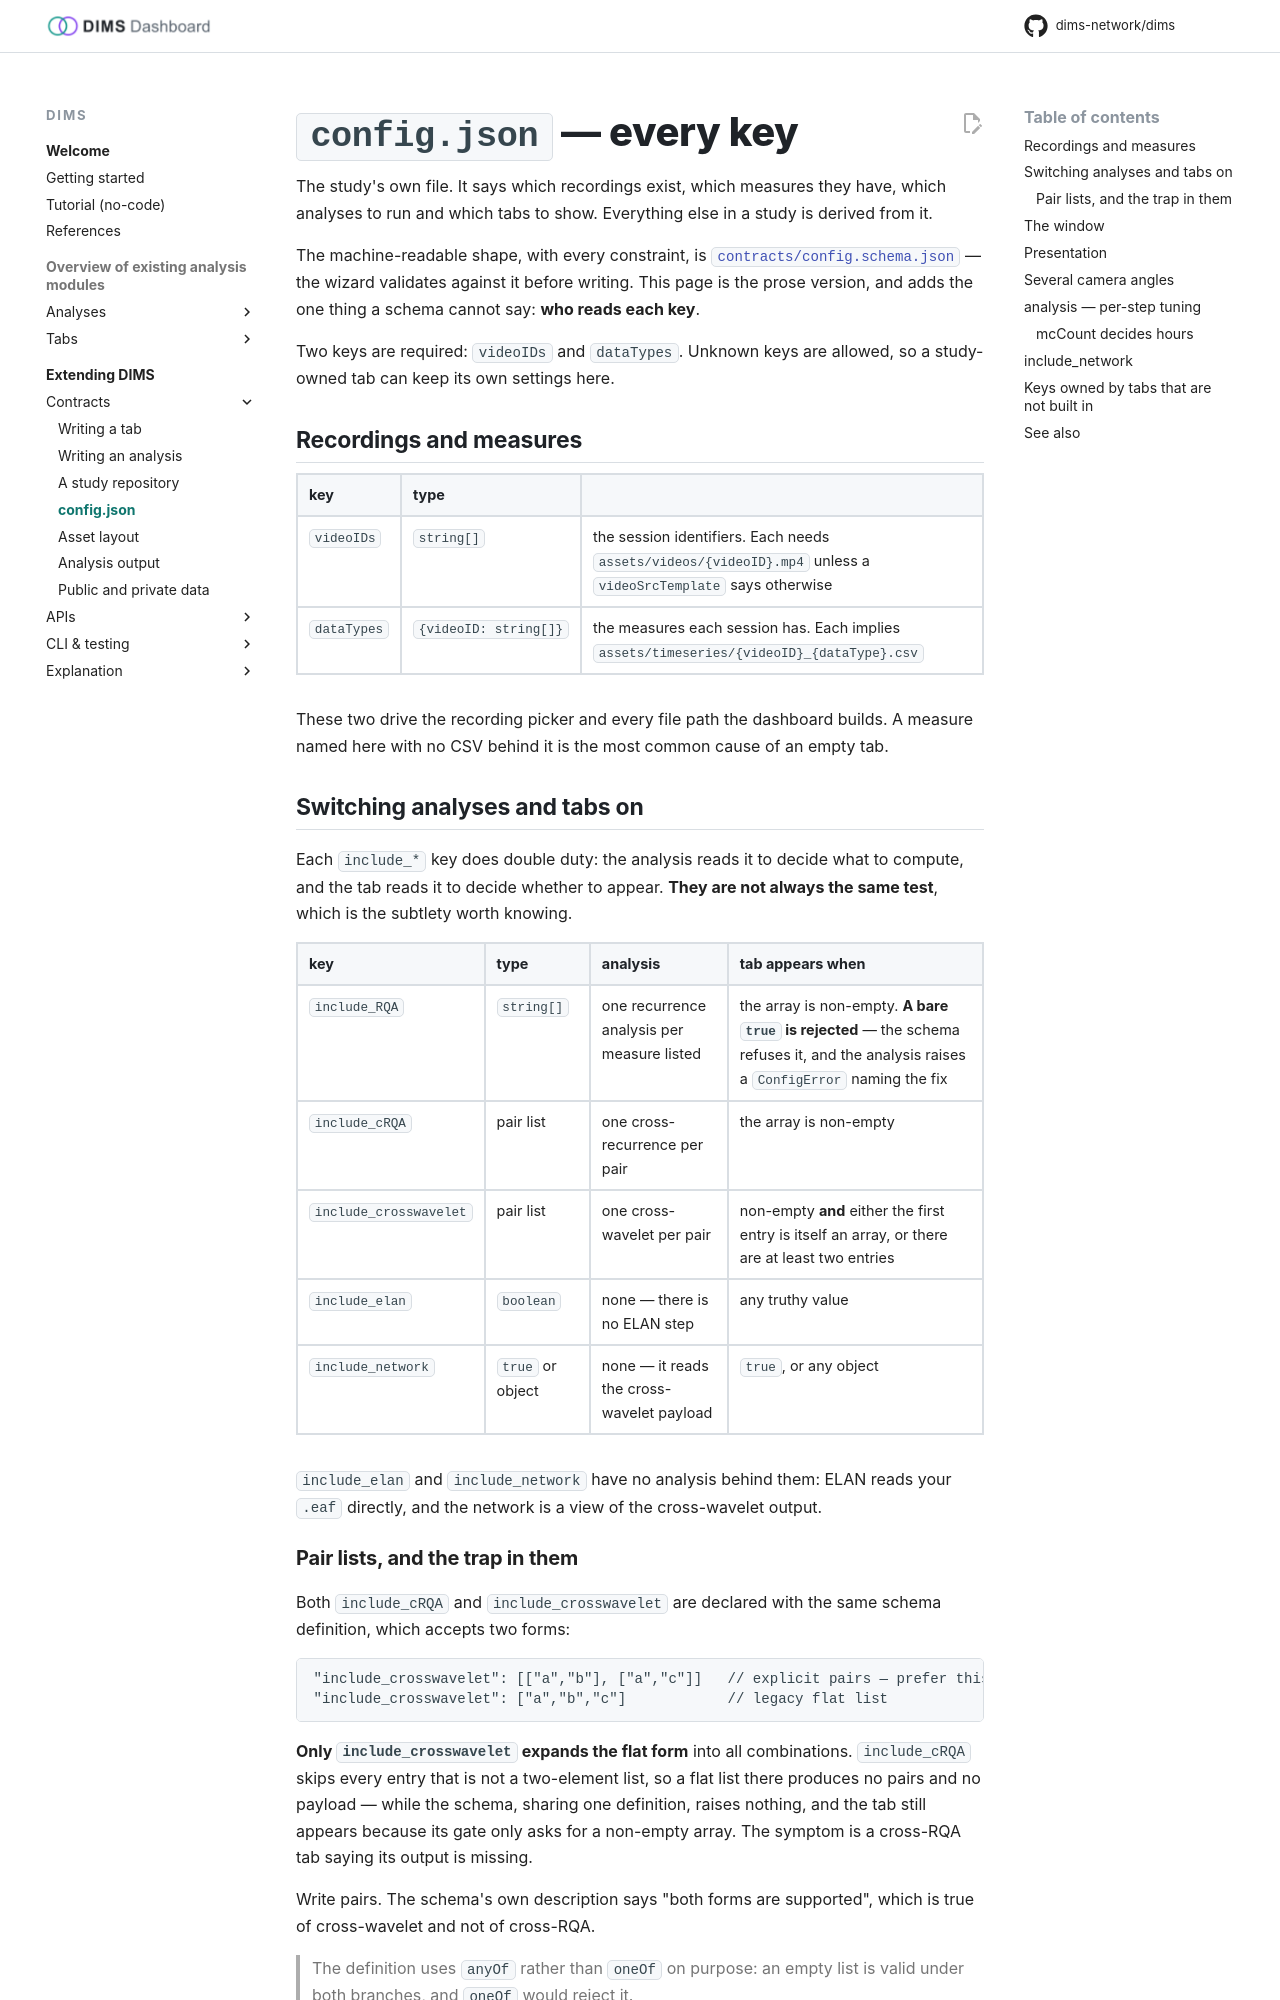

repository: dims-network/dims · page: 1.5/reference/config/index.html · generator: mkdocs

# `config.json` — every key

The study's own file. It says which recordings exist, which measures they have,
which analyses to run and which tabs to show. Everything else in a study is
derived from it.

The machine-readable shape, with every constraint, is
[`contracts/config.schema.json`](../contracts/config.schema.json) — the wizard
validates against it before writing. This page is the prose version, and adds the
one thing a schema cannot say: **who reads each key**.

Two keys are required: `videoIDs` and `dataTypes`. Unknown keys are allowed, so a
study-owned tab can keep its own settings here.

## Recordings and measures

| key | type | |
|---|---|---|
| `videoIDs` | `string[]` | the session identifiers. Each needs `assets/videos/{videoID}.mp4` unless a `videoSrcTemplate` says otherwise |
| `dataTypes` | `{videoID: string[]}` | the measures each session has. Each implies `assets/timeseries/{videoID}_{dataType}.csv` |

These two drive the recording picker and every file path the dashboard builds. A
measure named here with no CSV behind it is the most common cause of an empty tab.

## Switching analyses and tabs on

Each `include_*` key does double duty: the analysis reads it to decide what to
compute, and the tab reads it to decide whether to appear. **They are not always
the same test**, which is the subtlety worth knowing.

| key | type | analysis | tab appears when |
|---|---|---|---|
| `include_RQA` | `string[]` | one recurrence analysis per measure listed | the array is non-empty. **A bare `true` is rejected** — the schema refuses it, and the analysis raises a `ConfigError` naming the fix |
| `include_cRQA` | pair list | one cross-recurrence per pair | the array is non-empty |
| `include_crosswavelet` | pair list | one cross-wavelet per pair | non-empty **and** either the first entry is itself an array, or there are at least two entries |
| `include_elan` | `boolean` | none — there is no ELAN step | any truthy value |
| `include_network` | `true` or object | none — it reads the cross-wavelet payload | `true`, or any object |

`include_elan` and `include_network` have no analysis behind them: ELAN reads your
`.eaf` directly, and the network is a view of the cross-wavelet output.
